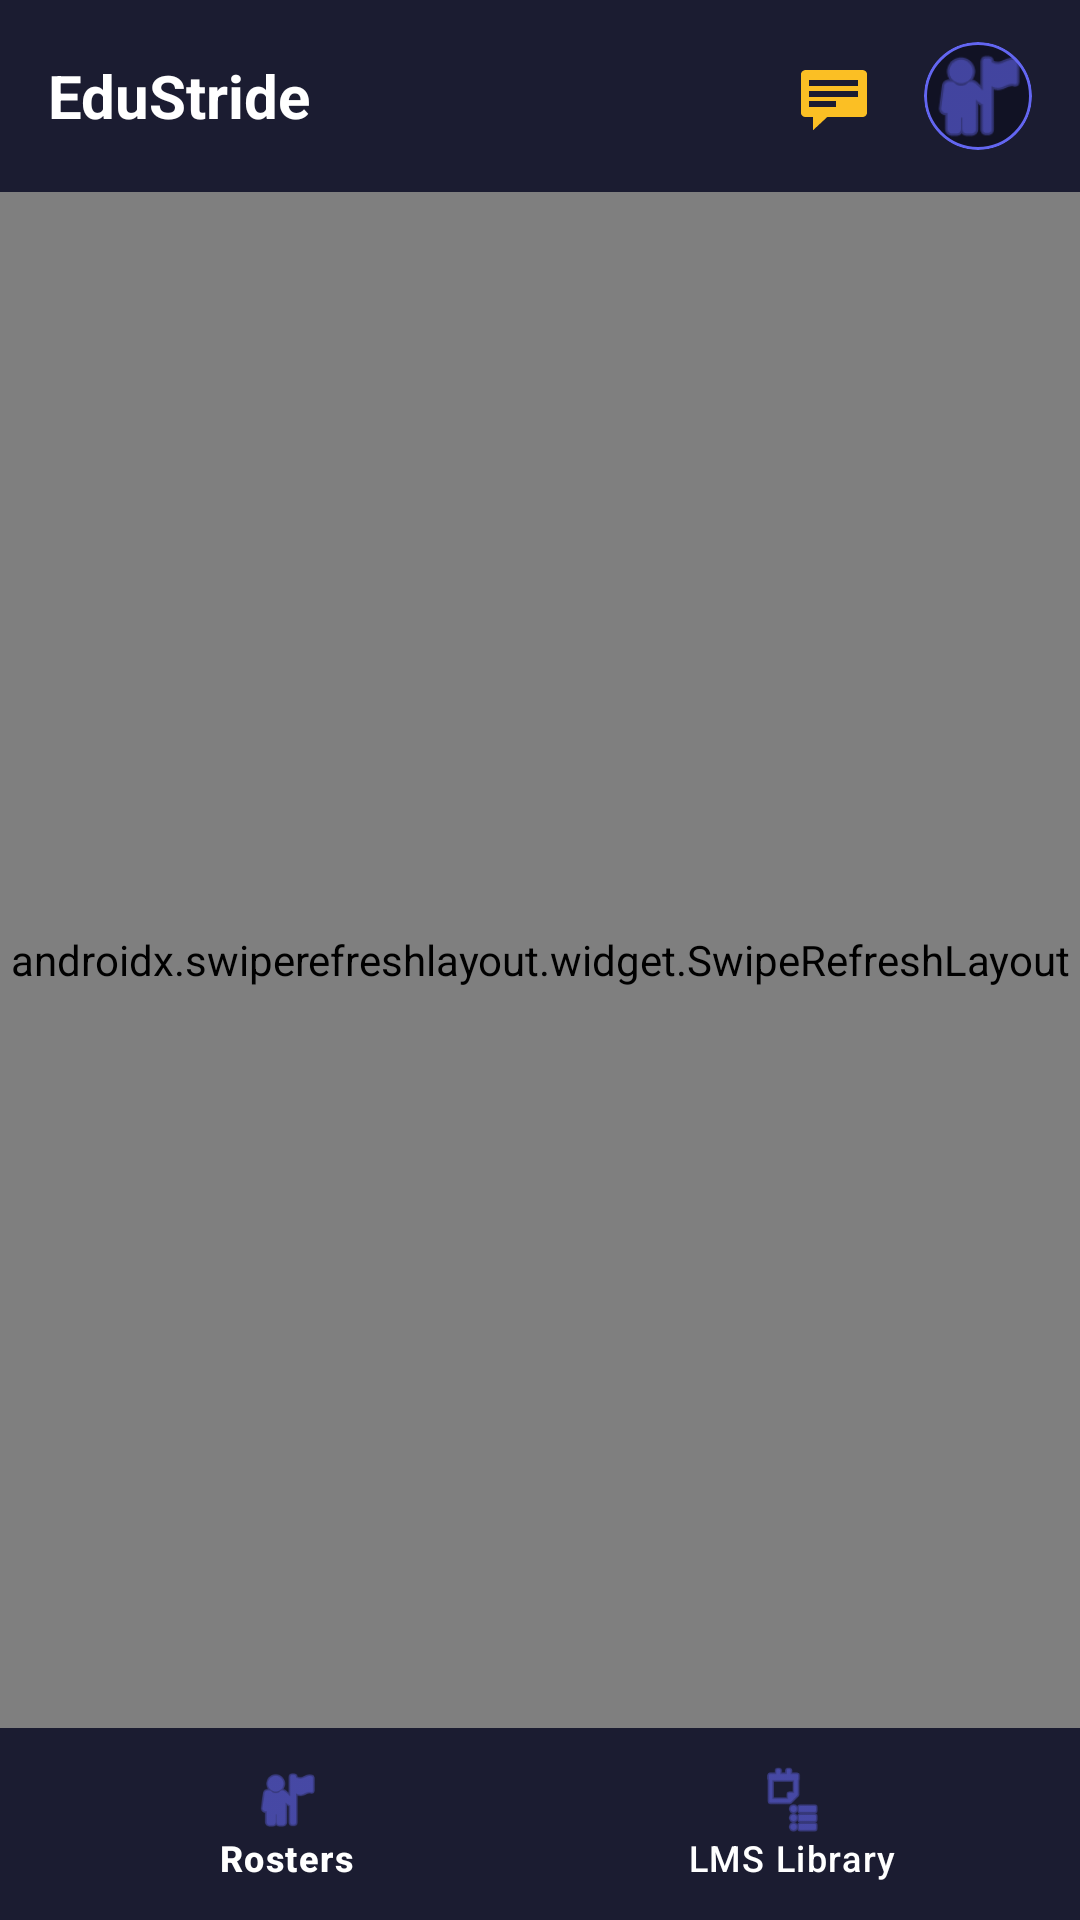

Android layout source for this screen:
<!-- AndroidManifest.xml: application theme Theme.EduStride -->
<!-- res/layout/activity_dashboard.xml -->
<?xml version="1.0" encoding="utf-8"?>
<androidx.constraintlayout.widget.ConstraintLayout 
    xmlns:android="http://schemas.android.com/apk/res/android"
    xmlns:app="http://schemas.android.com/apk/res-auto"
    xmlns:tools="http://schemas.github.com/tools"
    android:layout_width="match_parent"
    android:layout_height="match_parent"
    android:background="@color/dark_bg"
    tools:context=".ui.DashboardActivity">

    
    <com.google.android.material.appbar.MaterialToolbar
        android:id="@+id/toolbar"
        android:layout_width="match_parent"
        android:layout_height="?attr/actionBarSize"
        android:background="#1B1C31"
        android:elevation="4dp"
        app:layout_constraintTop_toTopOf="parent">

        <RelativeLayout
            android:layout_width="match_parent"
            android:layout_height="match_parent"
            android:gravity="center_vertical"
            android:paddingEnd="16dp">

            <TextView
                android:id="@+id/txtAppName"
                android:layout_width="wrap_content"
                android:layout_height="wrap_content"
                android:text="EduStride"
                android:textColor="@color/white"
                android:textSize="20sp"
                android:textStyle="bold"
                android:layout_alignParentStart="true"
                android:layout_centerVertical="true" />

            <com.google.android.material.card.MaterialCardView
                android:id="@+id/imgUserProfile"
                android:layout_width="36dp"
                android:layout_height="36dp"
                android:layout_alignParentEnd="true"
                android:layout_centerVertical="true"
                app:cardCornerRadius="18dp"
                app:strokeWidth="1dp"
                app:strokeColor="@color/primary_indigo"
                app:cardBackgroundColor="#111224"
                android:clickable="true"
                android:focusable="true">

                <ImageView
                    android:id="@+id/imgAvatar"
                    android:layout_width="match_parent"
                    android:layout_height="match_parent"
                    android:scaleType="centerCrop"
                    android:src="@android:drawable/ic_menu_myplaces"
                    app:tint="@color/primary_indigo" />

            </com.google.android.material.card.MaterialCardView>

            
            <ImageButton
                android:id="@+id/btnOpenChats"
                android:layout_width="36dp"
                android:layout_height="36dp"
                android:layout_toStartOf="@id/imgUserProfile"
                android:layout_marginEnd="12dp"
                android:layout_centerVertical="true"
                android:background="?android:attr/selectableItemBackground"
                android:src="@android:drawable/stat_notify_chat"
                app:tint="@color/accent_gold" />

        </RelativeLayout>

    </com.google.android.material.appbar.MaterialToolbar>

    
    <androidx.swiperefreshlayout.widget.SwipeRefreshLayout
        android:id="@+id/swipeRefreshDashboard"
        android:layout_width="match_parent"
        android:layout_height="0dp"
        app:layout_constraintTop_toBottomOf="@id/toolbar"
        app:layout_constraintBottom_toTopOf="@id/bottomNavigation">

        <LinearLayout
            android:layout_width="match_parent"
            android:layout_height="match_parent"
            android:orientation="vertical"
            android:padding="16dp">

            
            <com.google.android.material.card.MaterialCardView
                android:layout_width="match_parent"
                android:layout_height="wrap_content"
                app:cardCornerRadius="16dp"
                app:cardBackgroundColor="#1F1B3D"
                app:strokeColor="#25244C"
                app:strokeWidth="1dp"
                android:layout_marginBottom="16dp">

                <LinearLayout
                    android:layout_width="match_parent"
                    android:layout_height="wrap_content"
                    android:orientation="vertical"
                    android:padding="16dp">

                    <TextView
                        android:id="@+id/txtWelcome"
                        android:layout_width="wrap_content"
                        android:layout_height="wrap_content"
                        android:text="Welcome, member!"
                        android:textColor="@color/white"
                        android:textSize="18sp"
                        android:textStyle="bold" />

                    <TextView
                        android:id="@+id/txtRoleBadge"
                        android:layout_width="wrap_content"
                        android:layout_height="wrap_content"
                        android:text="STUDENT ACCOUNT"
                        android:textColor="@color/accent_gold"
                        android:textSize="10sp"
                        android:textStyle="bold"
                        android:letterSpacing="0.1"
                        android:layout_marginTop="4dp" />

                </LinearLayout>

            </com.google.android.material.card.MaterialCardView>

            
            <TextView
                android:id="@+id/txtSectionHeader"
                android:layout_width="wrap_content"
                android:layout_height="wrap_content"
                android:text="Class Roster Ledger"
                android:textColor="@color/white"
                android:textSize="14sp"
                android:textStyle="bold"
                android:layout_marginBottom="8dp" />

            
            <androidx.recyclerview.widget.RecyclerView
                android:id="@+id/rvDashboardList"
                android:layout_width="match_parent"
                android:layout_height="0dp"
                android:layout_weight="1"
                tools:listitem="@layout/item_student" />

        </LinearLayout>

    </androidx.swiperefreshlayout.widget.SwipeRefreshLayout>

    
    <com.google.android.material.bottomnavigation.BottomNavigationView
        android:id="@+id/bottomNavigation"
        android:layout_width="match_parent"
        android:layout_height="64dp"
        android:background="#1B1C31"
        app:itemIconTint="@color/primary_indigo"
        app:itemTextColor="@color/white"
        app:menu="@menu/bottom_nav_menu"
        app:layout_constraintBottom_toBottomOf="parent" />

</androidx.constraintlayout.widget.ConstraintLayout>
<!-- res/layout/item_student.xml (included above) -->
<?xml version="1.0" encoding="utf-8"?>
<com.google.android.material.card.MaterialCardView 
    xmlns:android="http://schemas.android.com/apk/res/android"
    xmlns:app="http://schemas.android.com/apk/res-auto"
    android:layout_width="match_parent"
    android:layout_height="wrap_content"
    android:layout_marginBottom="12dp"
    app:cardCornerRadius="14dp"
    app:cardBackgroundColor="#1B1C31"
    app:strokeColor="#2C2E4E"
    app:strokeWidth="1dp">

    <RelativeLayout
        android:layout_width="match_parent"
        android:layout_height="wrap_content"
        android:padding="16dp">

        <LinearLayout
            android:layout_width="wrap_content"
            android:layout_height="wrap_content"
            android:orientation="vertical"
            android:layout_alignParentStart="true"
            android:layout_toStartOf="@id/layoutStatus"
            android:layout_marginEnd="16dp">

            <TextView
                android:id="@+id/txtStudentName"
                android:layout_width="wrap_content"
                android:layout_height="wrap_content"
                android:text="John Doe"
                android:textColor="@color/white"
                android:textSize="16sp"
                android:textStyle="bold" />

            <TextView
                android:id="@+id/txtRollNumber"
                android:layout_width="wrap_content"
                android:layout_height="wrap_content"
                android:text="Roll No: 12"
                android:textColor="#CCFFFFFF"
                android:textSize="12sp"
                android:layout_marginTop="2dp" />

            <TextView
                android:id="@+id/txtAttendanceStats"
                android:layout_width="wrap_content"
                android:layout_height="wrap_content"
                android:text="92% Attendance (23/25)"
                android:textColor="@android:color/darker_gray"
                android:textSize="12sp"
                android:layout_marginTop="4dp" />

        </LinearLayout>

        <LinearLayout
            android:id="@+id/layoutStatus"
            android:layout_width="wrap_content"
            android:layout_height="wrap_content"
            android:orientation="horizontal"
            android:layout_alignParentEnd="true"
            android:layout_centerVertical="true"
            android:gravity="center_vertical">

            <com.google.android.material.card.MaterialCardView
                android:id="@+id/cardStatusIndicator"
                android:layout_width="8dp"
                android:layout_height="8dp"
                app:cardCornerRadius="4dp"
                app:cardBackgroundColor="@android:color/holo_green_dark"
                app:strokeWidth="0dp"
                android:layout_marginEnd="6dp" />

            <TextView
                android:id="@+id/txtLedgerStatus"
                android:layout_width="wrap_content"
                android:layout_height="wrap_content"
                android:text="PAID"
                android:textColor="@android:color/holo_green_light"
                android:textSize="11sp"
                android:textStyle="bold"
                android:letterSpacing="0.05" />

        </LinearLayout>

    </RelativeLayout>

</com.google.android.material.card.MaterialCardView>
<!-- resources referenced by this layout -->
<resources>
  <color name="accent_gold">#fbbf24</color>
  <color name="dark_bg">#111224</color>
  <color name="primary_indigo">#6366f1</color>
  <color name="white">#FFFFFFFF</color>
  <style name="Theme.EduStride" parent="Theme.Material3.DayNight.NoActionBar">
          
          <item name="colorPrimary">@color/primary_indigo</item>
          <item name="colorSecondary">@color/accent_gold</item>
          <item name="android:windowBackground">@color/dark_bg</item>
          <item name="android:statusBarColor">@color/dark_bg</item>
      </style>
</resources>
